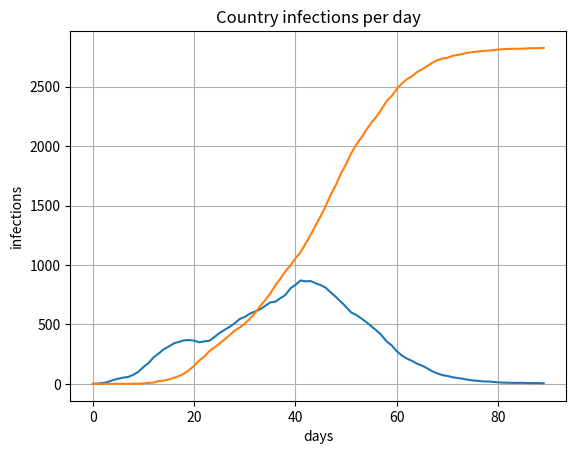

Reproduce this figure in Python.
#Add Fatality, Getting Well and 
from random import random, randint, choice
import itertools

import matplotlib
import matplotlib.pyplot as plt
import numpy as np

NUM_CITIES = 10
NUM_HOUSEHOLDS_PER_CITY = 100
MAX_PEOPLE_PER_HOUSEHOLD = 6
AVG_SCHOOL_POPULATION = 20

PROB_HOUSEHOLD_SPREAD = 0.1
PROB_CITY_SPREAD = 0.0001
PROB_SCHOOL_SPREAD = 0.04
PROB_CHILD = 0.2

PROB_TRAVEL = 3 / 365
MAX_DAYS_ABROAD = 10

MIN_RECOVER_DAYS = 7
MAX_RECOVER_DAYS = 15

def spread(population, prob):
    for person in population:
        if person.infected:
            for other in population:
                r = random()
                if r < prob and other.recovered is False:
                    other.infect()

class Group:
    def __init__(self):
        self.people = []
        self.prob_infection = 0
        self.name = ''
        self.child_groups = []

    def remove_from_group(self, person):
        self.people.remove(person)

    def from_groups(self, groups):
        self.child_groups = groups
        for group in groups:
            self.people.extend(group.people)

    def integrate(self):
        spread(self.people, self.prob_infection)

    def count_infected(self):
        # print('Population: ' + str(len(self.people)))
        return len([1 for person in self.people if person.infected])

    def count_recovered(self):
        return len([1 for person in self.people if person.recovered])

class Person:
    def __init__(self, universe):
        self.infected = False
        self.recovered = False
        self.universe = None
        self.origin_city = self.city = None
        self.traveling = False
        self.max_days_abroad = 0
        r = random()
        self.child = r < PROB_CHILD
        self.days_sick = 0
        self.recover_time = 0

    def infect(self):
        self.infected = True
        self.recover_time = randint(MIN_RECOVER_DAYS, MAX_RECOVER_DAYS)

    def integrate(self):
        if not self.traveling:
            r = random()
            if r < PROB_TRAVEL:
                # Departs to trip
                self.origin_city = self.city
                self.origin_city.remove_from_group(self)
                self.max_days_abroad = randint(1, MAX_DAYS_ABROAD)
                self.days_abroad = 0
                self.traveling = True
                self.city = choice(universe.cities)
                self.city.people.append(self)
                #print('Departing to trip of duration ' + str(self.max_days_abroad))
        else:
            self.days_abroad += 1
            if self.days_abroad >= self.max_days_abroad:
                #print('Returning from trip of duration ' + str(self.max_days_abroad))
                # Returns from trip
                self.traveling = False
                self.city.remove_from_group(self)
                self.city = self.origin_city
                self.city.people.append(self)

        if self.infected:
            self.days_sick += 1
            if self.days_sick > self.recover_time:
                self.infected = False
                self.recovered = True


class Universe:
    def __init__(self):
        self.groups = []
        self.people = []
        self.cities = []

    def create_group(self):
        group = Group()
        self.groups.append(group)
        return group

    def create_person(self):
        person = Person(self)
        self.people.append(person)
        return person

    def integrate(self):
        for group in self.groups:
            group.integrate()

        for person in self.people:
            person.integrate()

def create_city_schools(universe, city, households):
    city_children_population = len([1 for person in city.people if person.child])
    num_schools = city_children_population // AVG_SCHOOL_POPULATION

    schools = []
    for k in range(num_schools):
        school = universe.create_group()
        school.prob_infection = PROB_SCHOOL_SPREAD
        schools.append(school)

    for household in households:
        school_num = randint(0, num_schools - 1)
        for person in household.people:
            if person.child:
                schools[school_num].people.append(person)

def create_city(universe):
    city = universe.create_group()
    city.name = 'City ' + str(i)
    city.prob_infection = PROB_CITY_SPREAD
    households = []
    for k in range(NUM_HOUSEHOLDS_PER_CITY):
        household = universe.create_group()
        household.name = 'Household ' + str(k)
        household.prob_infection = PROB_HOUSEHOLD_SPREAD
        num_people_in_household = randint(1, MAX_PEOPLE_PER_HOUSEHOLD)
        for k in range(num_people_in_household):
            person = universe.create_person()
            person.city = city
            household.people.append(person)
        households.append(household)
    city.from_groups(households)

    create_city_schools(universe, city, households)

    return city

universe = Universe()
country = universe.create_group()
country.name = 'Greece'
for i in range(NUM_CITIES):
    city = create_city(universe)
    universe.cities.append(city)
country.from_groups(universe.cities)

# Patient 0
universe.people[0].infected = True
# print('People in city: ' + str(len(country.child_groups[0].people)))
# print(country.child_groups[0].count_infected())
# print('People in country: ' + str(len(country.people)))
# print(country.count_infected())

NUM_DAYS = 90
daily_infections = []
daily_recovered = []
for t in range(NUM_DAYS):
    print('Day ' + str(t) + ' | infected: ' + str(country.count_infected())
        + ' recovered:' + str(country.count_recovered()))
    daily_infections.append(country.count_infected())
    daily_recovered.append(country.count_recovered())
    universe.integrate()

t = np.arange(0.0, NUM_DAYS, 1)

fig, ax = plt.subplots()
ax.plot(t, daily_infections)
ax.plot(t, daily_recovered)

ax.set(xlabel='days', ylabel='infections',
       title='Country infections per day')
ax.grid()

plt.show()
